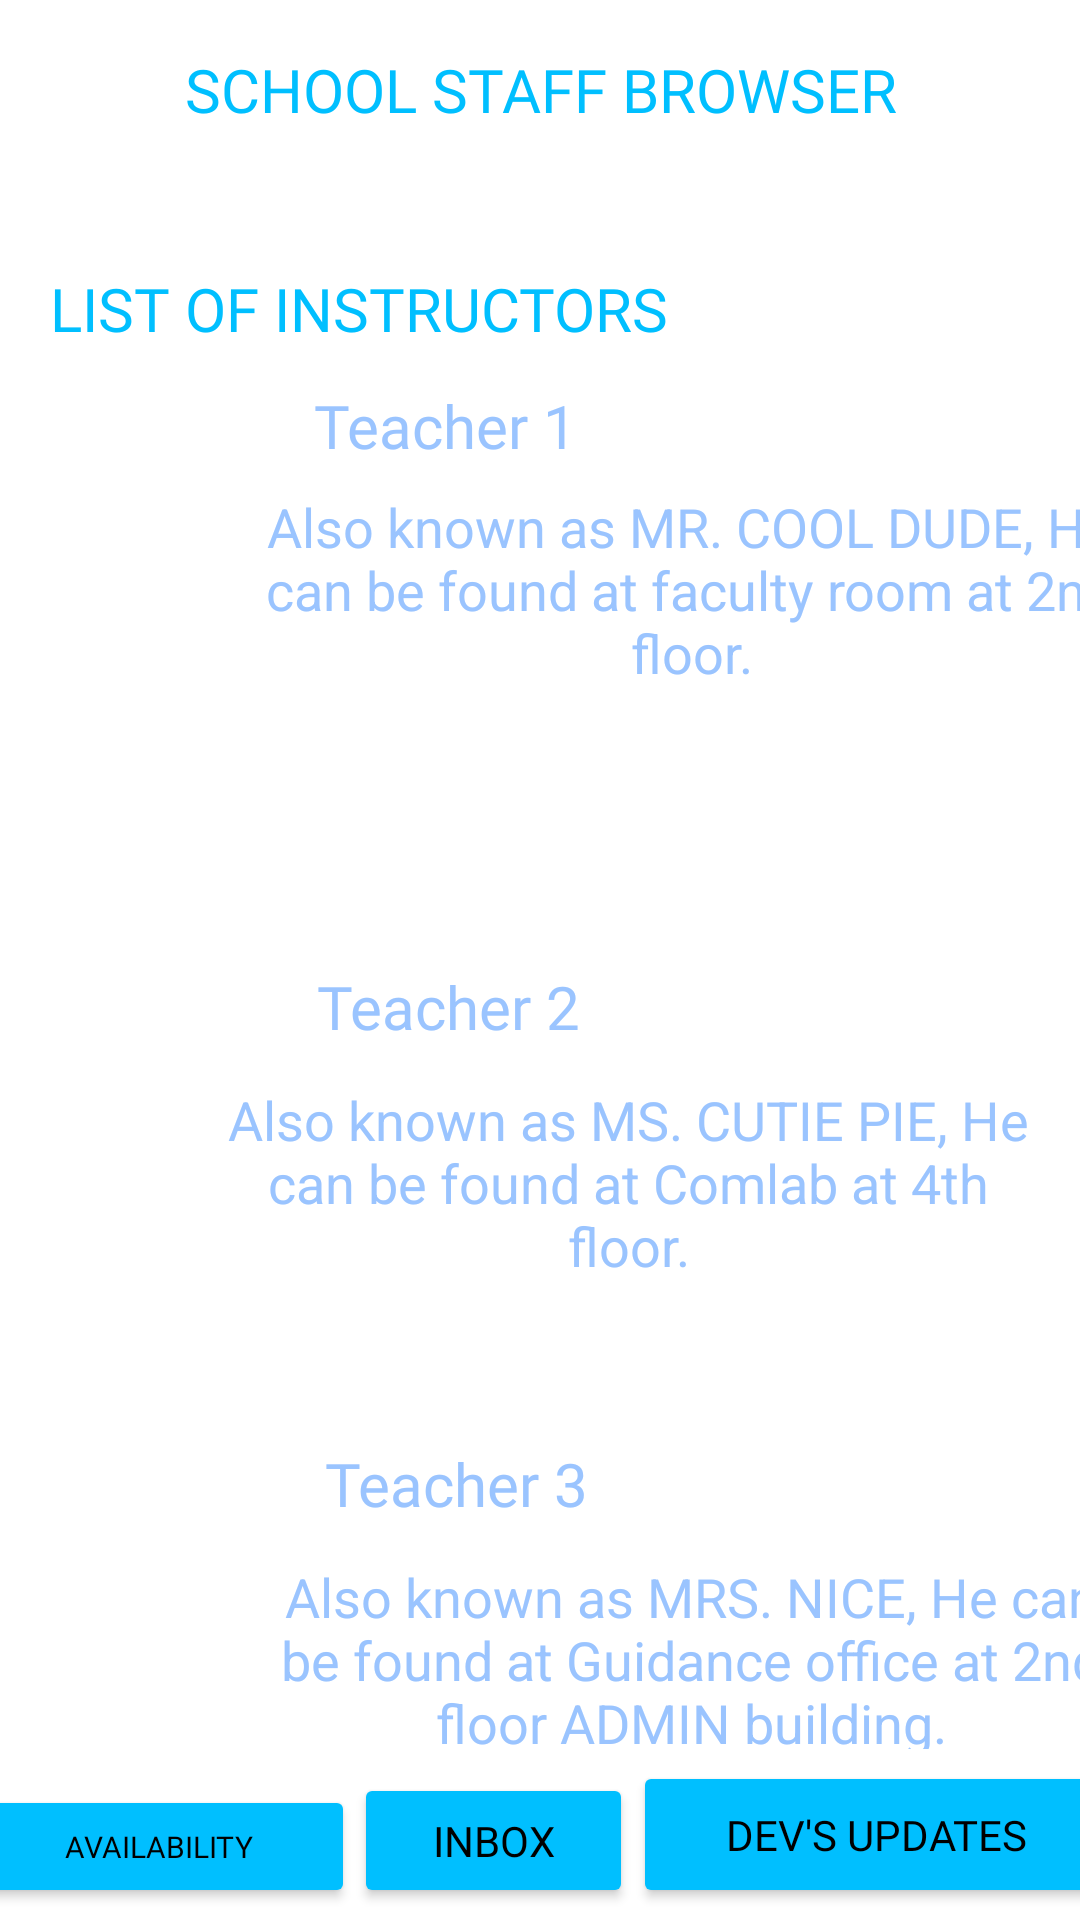

The Android layout XML behind this screen, and the referenced resources:
<!-- AndroidManifest.xml: application theme Theme.CapstoneYecyecValesMascardo -->
<!-- res/layout/activity_first_page2.xml -->
<?xml version="1.0" encoding="utf-8"?>
<androidx.constraintlayout.widget.ConstraintLayout xmlns:android="http://schemas.android.com/apk/res/android"
    xmlns:app="http://schemas.android.com/apk/res-auto"
    xmlns:tools="http://schemas.android.com/tools"
    android:layout_width="match_parent"
    android:layout_height="match_parent"
    android:background="@drawable/city_background"
    tools:context=".first_page">

    <ImageView
        android:id="@+id/imageView2"
        android:layout_width="94dp"
        android:layout_height="103dp"
        android:layout_marginStart="4dp"
        android:layout_marginTop="56dp"
        app:layout_constraintStart_toStartOf="parent"
        app:layout_constraintTop_toBottomOf="@+id/imageView"
        app:srcCompat="@drawable/profile" />

    <ImageView
        android:id="@+id/imageView3"
        android:layout_width="94dp"
        android:layout_height="103dp"
        android:layout_marginStart="4dp"
        android:layout_marginTop="216dp"
        app:layout_constraintStart_toStartOf="parent"
        app:layout_constraintTop_toBottomOf="@+id/imageView"
        app:srcCompat="@drawable/profile" />

    <TextView
        android:id="@+id/Browsertxt"
        android:layout_width="271dp"
        android:layout_height="53dp"
        android:fontFamily="@font/orbitron_medium"
        android:text="SCHOOL STAFF BROWSER"
        android:textAlignment="center"
        android:textColor="#00bfff"
        android:textSize="20dp"
        app:layout_constraintBottom_toBottomOf="parent"
        app:layout_constraintEnd_toEndOf="parent"
        app:layout_constraintStart_toStartOf="parent"
        app:layout_constraintTop_toTopOf="parent"
        app:layout_constraintVertical_bias="0.028" />

    <ImageView
        android:id="@+id/imageView"
        android:layout_width="94dp"
        android:layout_height="103dp"
        android:layout_marginStart="4dp"
        android:layout_marginBottom="344dp"
        app:layout_constraintBottom_toBottomOf="parent"
        app:layout_constraintStart_toStartOf="parent"
        app:layout_constraintTop_toBottomOf="@+id/textView3"
        app:layout_constraintVertical_bias="0.279"
        app:srcCompat="@drawable/profile" />

    <TextView
        android:id="@+id/textView2"
        android:layout_width="wrap_content"
        android:layout_height="wrap_content"
        android:layout_marginTop="12dp"
        android:fontFamily="@font/orbitron_medium"
        android:text="Teacher 1"
        android:textAlignment="center"
        android:textColor="#9ac4ff"
        android:textSize="20dp"
        app:layout_constraintEnd_toEndOf="parent"
        app:layout_constraintHorizontal_bias="0.036"
        app:layout_constraintStart_toEndOf="@+id/imageView"
        app:layout_constraintTop_toBottomOf="@+id/textView3" />

    <TextView
        android:id="@+id/textView5"
        android:layout_width="wrap_content"
        android:layout_height="wrap_content"
        android:layout_marginBottom="12dp"
        android:fontFamily="@font/orbitron_medium"
        android:text="Teacher 2"
        android:textAlignment="center"
        android:textColor="#9ac4ff"
        android:textSize="20dp"
        app:layout_constraintBottom_toTopOf="@+id/textView6"
        app:layout_constraintEnd_toEndOf="parent"
        app:layout_constraintHorizontal_bias="0.387"
        app:layout_constraintStart_toStartOf="parent" />

    <TextView
        android:id="@+id/textView7"
        android:layout_width="wrap_content"
        android:layout_height="wrap_content"
        android:layout_marginBottom="132dp"
        android:fontFamily="@font/orbitron_medium"
        android:text="Teacher 3"
        android:textAlignment="center"
        android:textColor="#9ac4ff"
        android:textSize="20dp"
        app:layout_constraintBottom_toBottomOf="parent"
        app:layout_constraintEnd_toEndOf="parent"
        app:layout_constraintHorizontal_bias="0.397"
        app:layout_constraintStart_toStartOf="parent" />

    <TextView
        android:id="@+id/textView3"
        android:layout_width="wrap_content"
        android:layout_height="wrap_content"
        android:layout_marginTop="20dp"
        android:fontFamily="@font/orbitron_medium"
        android:text="LIST OF INSTRUCTORS"
        android:textColor="#00bfff"
        android:textSize="20dp"
        app:layout_constraintEnd_toEndOf="parent"
        app:layout_constraintHorizontal_bias="0.108"
        app:layout_constraintStart_toStartOf="parent"
        app:layout_constraintTop_toBottomOf="@+id/Browsertxt" />

    <TextView
        android:id="@+id/textView4"
        android:layout_width="285dp"
        android:layout_height="63dp"
        android:layout_marginTop="8dp"
        android:text="Also known as MR. COOL DUDE, He can be found at faculty room at 2nd floor."
        android:textAlignment="center"
        android:textColor="#9ac4ff"
        android:textSize="18dp"
        app:layout_constraintEnd_toEndOf="parent"
        app:layout_constraintHorizontal_bias="0.437"
        app:layout_constraintStart_toEndOf="@+id/imageView"
        app:layout_constraintTop_toBottomOf="@+id/textView2" />

    <TextView
        android:id="@+id/textView6"
        android:layout_width="285dp"
        android:layout_height="63dp"
        android:layout_marginEnd="8dp"
        android:layout_marginBottom="216dp"
        android:text="Also known as MS. CUTIE PIE, He can be found at Comlab at 4th floor."
        android:textAlignment="center"
        android:textColor="#9ac4ff"
        android:textSize="18dp"
        app:layout_constraintBottom_toBottomOf="parent"
        app:layout_constraintEnd_toEndOf="parent"
        app:layout_constraintHorizontal_bias="1.0"
        app:layout_constraintStart_toEndOf="@+id/imageView2" />

    <TextView
        android:id="@+id/textView8"
        android:layout_width="285dp"
        android:layout_height="63dp"
        android:layout_marginTop="12dp"
        android:text="Also known as MRS. NICE, He can be found at Guidance office at 2nd floor ADMIN building."
        android:textAlignment="center"
        android:textColor="#9ac4ff"
        android:textSize="18dp"
        app:layout_constraintEnd_toEndOf="parent"
        app:layout_constraintHorizontal_bias="0.437"
        app:layout_constraintStart_toEndOf="@+id/imageView3"
        app:layout_constraintTop_toBottomOf="@+id/textView7" />

    <Button
        android:id="@+id/Availbtn"
        android:layout_width="131dp"
        android:layout_height="41dp"
        android:layout_marginBottom="4dp"
        android:backgroundTint="#00bfff"
        android:fontFamily="@font/orbitron_medium"
        android:text="AVAILABILITY"
        android:textColor="#000000"
        android:textSize="10dp"
        app:layout_constraintBottom_toBottomOf="parent"
        app:layout_constraintEnd_toStartOf="@+id/Inboxbtn"
        app:layout_constraintHorizontal_bias="0.5"
        app:layout_constraintStart_toStartOf="parent" />

    <Button
        android:id="@+id/Inboxbtn"
        android:layout_width="93dp"
        android:layout_height="45dp"
        android:layout_marginBottom="4dp"
        android:backgroundTint="#00bfff"
        android:fontFamily="@font/orbitron_medium"
        android:text="INBOX"
        android:textColor="#000000"
        app:layout_constraintBottom_toBottomOf="parent"
        app:layout_constraintEnd_toStartOf="@+id/Updbtn"
        app:layout_constraintHorizontal_bias="0.5"
        app:layout_constraintStart_toEndOf="@+id/Availbtn" />

    <Button
        android:id="@+id/Updbtn"
        android:layout_width="162dp"
        android:layout_height="49dp"
        android:layout_marginBottom="4dp"
        android:backgroundTint="#00bfff"
        android:fontFamily="@font/orbitron_medium"
        android:text="DEV'S UPDATES"
        android:textColor="#000000"
        app:layout_constraintBottom_toBottomOf="parent"
        app:layout_constraintEnd_toEndOf="parent"
        app:layout_constraintHorizontal_bias="0.5"
        app:layout_constraintStart_toEndOf="@+id/Inboxbtn" />
</androidx.constraintlayout.widget.ConstraintLayout>
<!-- resources referenced by this layout -->
<resources>
  <style name="Theme.CapstoneYecyecValesMascardo" parent="Theme.MaterialComponents.DayNight.DarkActionBar">
          
          <item name="colorPrimary">@color/purple_500</item>
          <item name="colorPrimaryVariant">@color/purple_700</item>
          <item name="colorOnPrimary">@color/white</item>
          
          <item name="colorSecondary">@color/teal_200</item>
          <item name="colorSecondaryVariant">@color/teal_700</item>
          <item name="colorOnSecondary">@color/black</item>
          
          <item name="android:statusBarColor" tools:targetApi="l">?attr/colorPrimaryVariant</item>
          
      </style>
  <!-- not gathered from this repository: default colours our renderer supplied (Android Studio template values) -->
  <color name="purple_500">#FF6200EE</color>
  <color name="purple_700">#FF3700B3</color>
  <color name="teal_200">#FF03DAC5</color>
  <color name="teal_700">#FF018786</color>
  <color name="black">#FF000000</color>
  <color name="white">#FFFFFFFF</color>
</resources>
